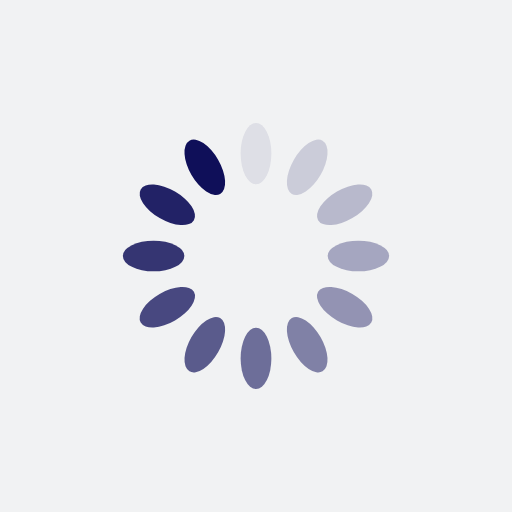
t = 0.00 s
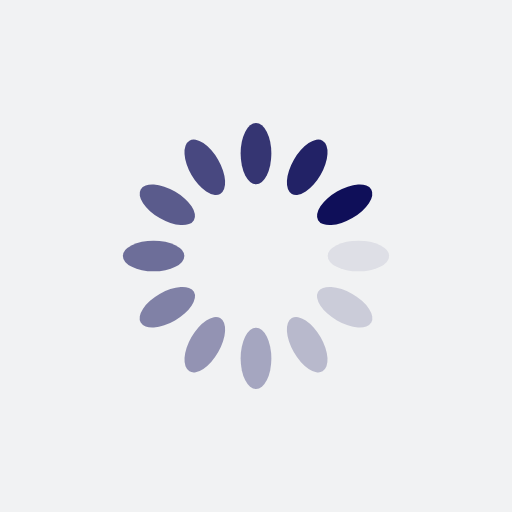
t = 0.25 s
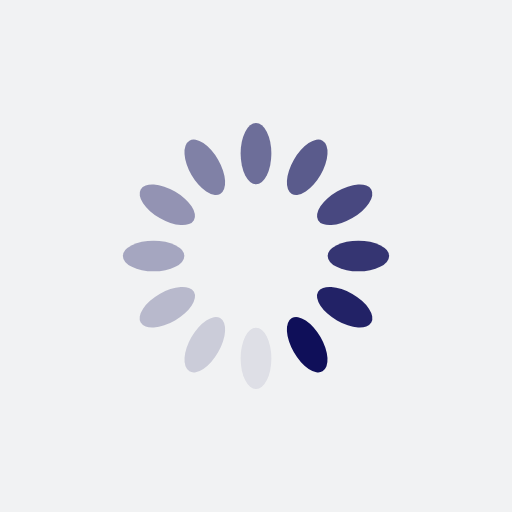
t = 0.50 s
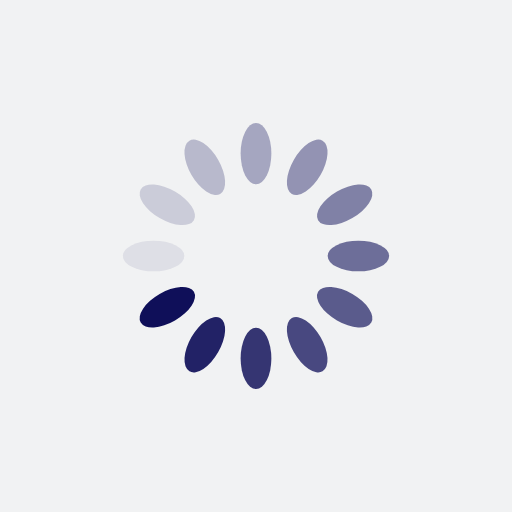
t = 0.75 s

The animated SVG that drew these frames (rendered in a browser with its animation timeline set to each time). Animation: 12 SMIL elements (animate=12); one cycle of 1.00 s, repeats indefinitely.

<?xml version="1.0" encoding="utf-8"?><svg xmlns="http://www.w3.org/2000/svg" xmlns:xlink="http://www.w3.org/1999/xlink" style="margin: auto; background: rgb(241, 242, 243); display: block; shape-rendering: auto;" width="200px" height="200px" viewBox="0 0 100 100" preserveAspectRatio="xMidYMid">
<g transform="rotate(0 50 50)">
  <rect x="47" y="24" rx="3" ry="6" width="6" height="12" fill="#0f0f59">
    <animate attributeName="opacity" values="1;0" keyTimes="0;1" dur="1s" begin="-0.9166666666666666s" repeatCount="indefinite"/>
  </rect>
</g><g transform="rotate(30 50 50)">
  <rect x="47" y="24" rx="3" ry="6" width="6" height="12" fill="#0f0f59">
    <animate attributeName="opacity" values="1;0" keyTimes="0;1" dur="1s" begin="-0.8333333333333334s" repeatCount="indefinite"/>
  </rect>
</g><g transform="rotate(60 50 50)">
  <rect x="47" y="24" rx="3" ry="6" width="6" height="12" fill="#0f0f59">
    <animate attributeName="opacity" values="1;0" keyTimes="0;1" dur="1s" begin="-0.75s" repeatCount="indefinite"/>
  </rect>
</g><g transform="rotate(90 50 50)">
  <rect x="47" y="24" rx="3" ry="6" width="6" height="12" fill="#0f0f59">
    <animate attributeName="opacity" values="1;0" keyTimes="0;1" dur="1s" begin="-0.6666666666666666s" repeatCount="indefinite"/>
  </rect>
</g><g transform="rotate(120 50 50)">
  <rect x="47" y="24" rx="3" ry="6" width="6" height="12" fill="#0f0f59">
    <animate attributeName="opacity" values="1;0" keyTimes="0;1" dur="1s" begin="-0.5833333333333334s" repeatCount="indefinite"/>
  </rect>
</g><g transform="rotate(150 50 50)">
  <rect x="47" y="24" rx="3" ry="6" width="6" height="12" fill="#0f0f59">
    <animate attributeName="opacity" values="1;0" keyTimes="0;1" dur="1s" begin="-0.5s" repeatCount="indefinite"/>
  </rect>
</g><g transform="rotate(180 50 50)">
  <rect x="47" y="24" rx="3" ry="6" width="6" height="12" fill="#0f0f59">
    <animate attributeName="opacity" values="1;0" keyTimes="0;1" dur="1s" begin="-0.4166666666666667s" repeatCount="indefinite"/>
  </rect>
</g><g transform="rotate(210 50 50)">
  <rect x="47" y="24" rx="3" ry="6" width="6" height="12" fill="#0f0f59">
    <animate attributeName="opacity" values="1;0" keyTimes="0;1" dur="1s" begin="-0.3333333333333333s" repeatCount="indefinite"/>
  </rect>
</g><g transform="rotate(240 50 50)">
  <rect x="47" y="24" rx="3" ry="6" width="6" height="12" fill="#0f0f59">
    <animate attributeName="opacity" values="1;0" keyTimes="0;1" dur="1s" begin="-0.25s" repeatCount="indefinite"/>
  </rect>
</g><g transform="rotate(270 50 50)">
  <rect x="47" y="24" rx="3" ry="6" width="6" height="12" fill="#0f0f59">
    <animate attributeName="opacity" values="1;0" keyTimes="0;1" dur="1s" begin="-0.16666666666666666s" repeatCount="indefinite"/>
  </rect>
</g><g transform="rotate(300 50 50)">
  <rect x="47" y="24" rx="3" ry="6" width="6" height="12" fill="#0f0f59">
    <animate attributeName="opacity" values="1;0" keyTimes="0;1" dur="1s" begin="-0.08333333333333333s" repeatCount="indefinite"/>
  </rect>
</g><g transform="rotate(330 50 50)">
  <rect x="47" y="24" rx="3" ry="6" width="6" height="12" fill="#0f0f59">
    <animate attributeName="opacity" values="1;0" keyTimes="0;1" dur="1s" begin="0s" repeatCount="indefinite"/>
  </rect>
</g>
<!-- [ldio] generated by https://loading.io/ --></svg>